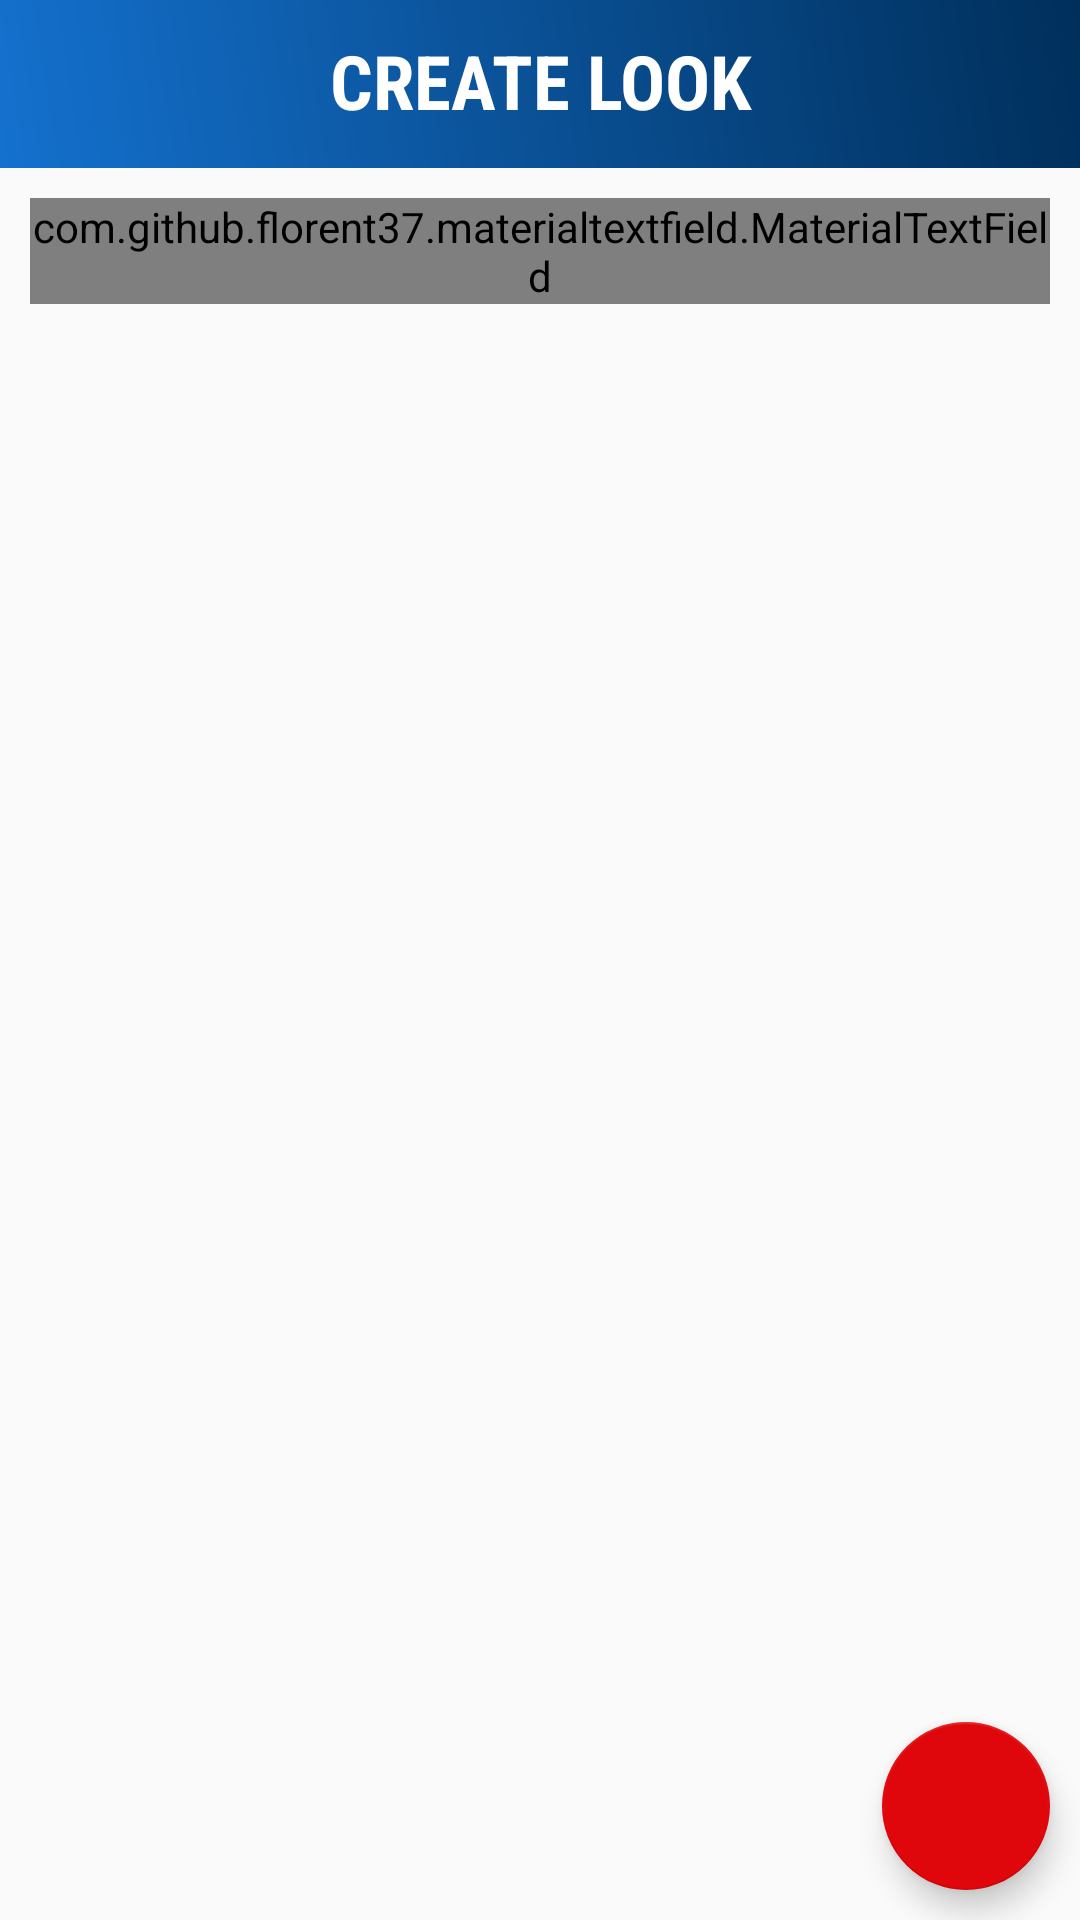

Layout XML and referenced resources for this Android screen:
<!-- AndroidManifest.xml: application theme MyMaterialTheme -->
<!-- res/layout/activity_addnewlook.xml -->
<?xml version="1.0" encoding="utf-8"?>
<FrameLayout xmlns:android="http://schemas.android.com/apk/res/android"
    xmlns:app="http://schemas.android.com/apk/res-auto"
    xmlns:tools="http://schemas.android.com/tools"
    android:layout_width="match_parent"
    android:layout_height="match_parent"
    tools:context=".addnewlook">

    <android.support.design.widget.FloatingActionButton
        android:id="@+id/createLook"
        android:layout_width="wrap_content"
        android:layout_height="wrap_content"
        android:layout_gravity="bottom|right"
        app:backgroundTint="@color/floatingback"
        android:layout_marginBottom="10dp"
        android:layout_marginRight="10dp"
        android:clickable="true"
        app:srcCompat="@drawable/ic_add_circle_outline_black_24dp" />

    <android.support.v4.widget.NestedScrollView
        android:layout_width="match_parent"
        android:layout_height="match_parent"
        android:orientation="vertical">

    <RelativeLayout
        android:layout_width="match_parent"
        android:layout_height="wrap_content"
        >

        <TextView
            android:layout_width="match_parent"
            android:layout_height="wrap_content"
            android:layout_marginTop="10dp"
            android:elevation="55dp"
            android:fontFamily="sans-serif-condensed"
            android:gravity="center"
            android:text="CREATE LOOK"
            android:textColor="#FFFFFF"
            android:textSize="25sp"
            android:textStyle="bold" />

        <LinearLayout
            android:layout_width="match_parent"
            android:layout_height="wrap_content"
            android:orientation="vertical">

            <android.support.v7.widget.Toolbar
                android:id="@+id/toolbarwardrobe"
                android:layout_width="match_parent"
                android:layout_height="wrap_content"
                android:background="@drawable/gradient1"
                app:theme="@style/ThemeOverlay.AppCompat.Dark.ActionBar"
                app:titleTextColor="#FFFFFF"
                tools:layout_editor_absoluteX="8dp"
                tools:layout_editor_absoluteY="58dp" />

            <com.github.florent37.materialtextfield.MaterialTextField
                android:id="@+id/ffname"
                android:layout_width="match_parent"
                android:layout_height="wrap_content"
                android:layout_margin="10dp"
                app:mtf_image="@drawable/ic_local_offer_black_24dp"
                app:mtf_labelColor="#333333">

                <EditText
                    android:id="@+id/name"
                    android:layout_width="match_parent"
                    android:layout_height="wrap_content"
                    android:fontFamily="sans-serif-condensed"
                    android:hint="Look name"
                    android:textColor="#333333"
                    android:textSize="13sp" />
            </com.github.florent37.materialtextfield.MaterialTextField>


            <android.support.v7.widget.RecyclerView
                android:layout_width="match_parent"
                android:id="@+id/recyclerViewWhole"
                android:layout_marginBottom="7dp"
                android:layout_marginLeft="7dp"
                android:layout_marginRight="7dp"
                android:layout_marginTop="7dp"
                android:clipToPadding="false"
                android:layout_height="wrap_content" />

            <LinearLayout
                android:id="@+id/noItem"
                android:layout_width="match_parent"
                android:layout_height="wrap_content"
                android:visibility="invisible">

                <TextView
                    android:layout_width="match_parent"
                    android:layout_height="wrap_content"
                    android:layout_marginTop="100dp"
                    android:elevation="55dp"
                    android:fontFamily="sans-serif-condensed"
                    android:gravity="center"
                    android:text="Boo! your wardrobe seems to be empty!"
                    android:textColor="#1a1a1a"
                    android:textSize="18sp"
                    android:textStyle="italic" />
            </LinearLayout>



        </LinearLayout>

    </RelativeLayout>
</android.support.v4.widget.NestedScrollView>
</FrameLayout>
<!-- resources referenced by this layout -->
<resources>
  <color name="floatingback">#df070b</color>
  <!-- drawable gradient1 (drawable) -->
  <?xml version="1.0" encoding="utf-8"?>
  <shape xmlns:android="http://schemas.android.com/apk/res/android">
      <gradient
          android:startColor="#1471ce"
          android:endColor="#002f5b"
          android:angle="45"/>
  </shape>
  <!-- drawable ic_local_offer_black_24dp (drawable) -->
  <vector android:height="24dp" android:tint="#848484"
      android:viewportHeight="24.0" android:viewportWidth="24.0"
      android:width="24dp" xmlns:android="http://schemas.android.com/apk/res/android">
      <path android:fillColor="#FF000000" android:pathData="M21.41,11.58l-9,-9C12.05,2.22 11.55,2 11,2H4c-1.1,0 -2,0.9 -2,2v7c0,0.55 0.22,1.05 0.59,1.42l9,9c0.36,0.36 0.86,0.58 1.41,0.58 0.55,0 1.05,-0.22 1.41,-0.59l7,-7c0.37,-0.36 0.59,-0.86 0.59,-1.41 0,-0.55 -0.23,-1.06 -0.59,-1.42zM5.5,7C4.67,7 4,6.33 4,5.5S4.67,4 5.5,4 7,4.67 7,5.5 6.33,7 5.5,7z"/>
  </vector>
  <style name="MyMaterialTheme" parent="MyMaterialTheme.Base">
  
      </style>
  <style name="MyMaterialTheme.Base" parent="Theme.AppCompat.Light.DarkActionBar">
          <item name="windowNoTitle">true</item>
          <item name="windowActionBar">false</item>
          <item name="colorPrimary">@color/colorPrimary</item>
          <item name="colorPrimaryDark">@color/colorPrimaryDark</item>
          <item name="colorAccent">@color/colorAccent</item>
      </style>
  <color name="colorPrimary">#004381</color>
  <color name="colorPrimaryDark">#004381</color>
  <color name="colorAccent">#adbdff</color>
</resources>
